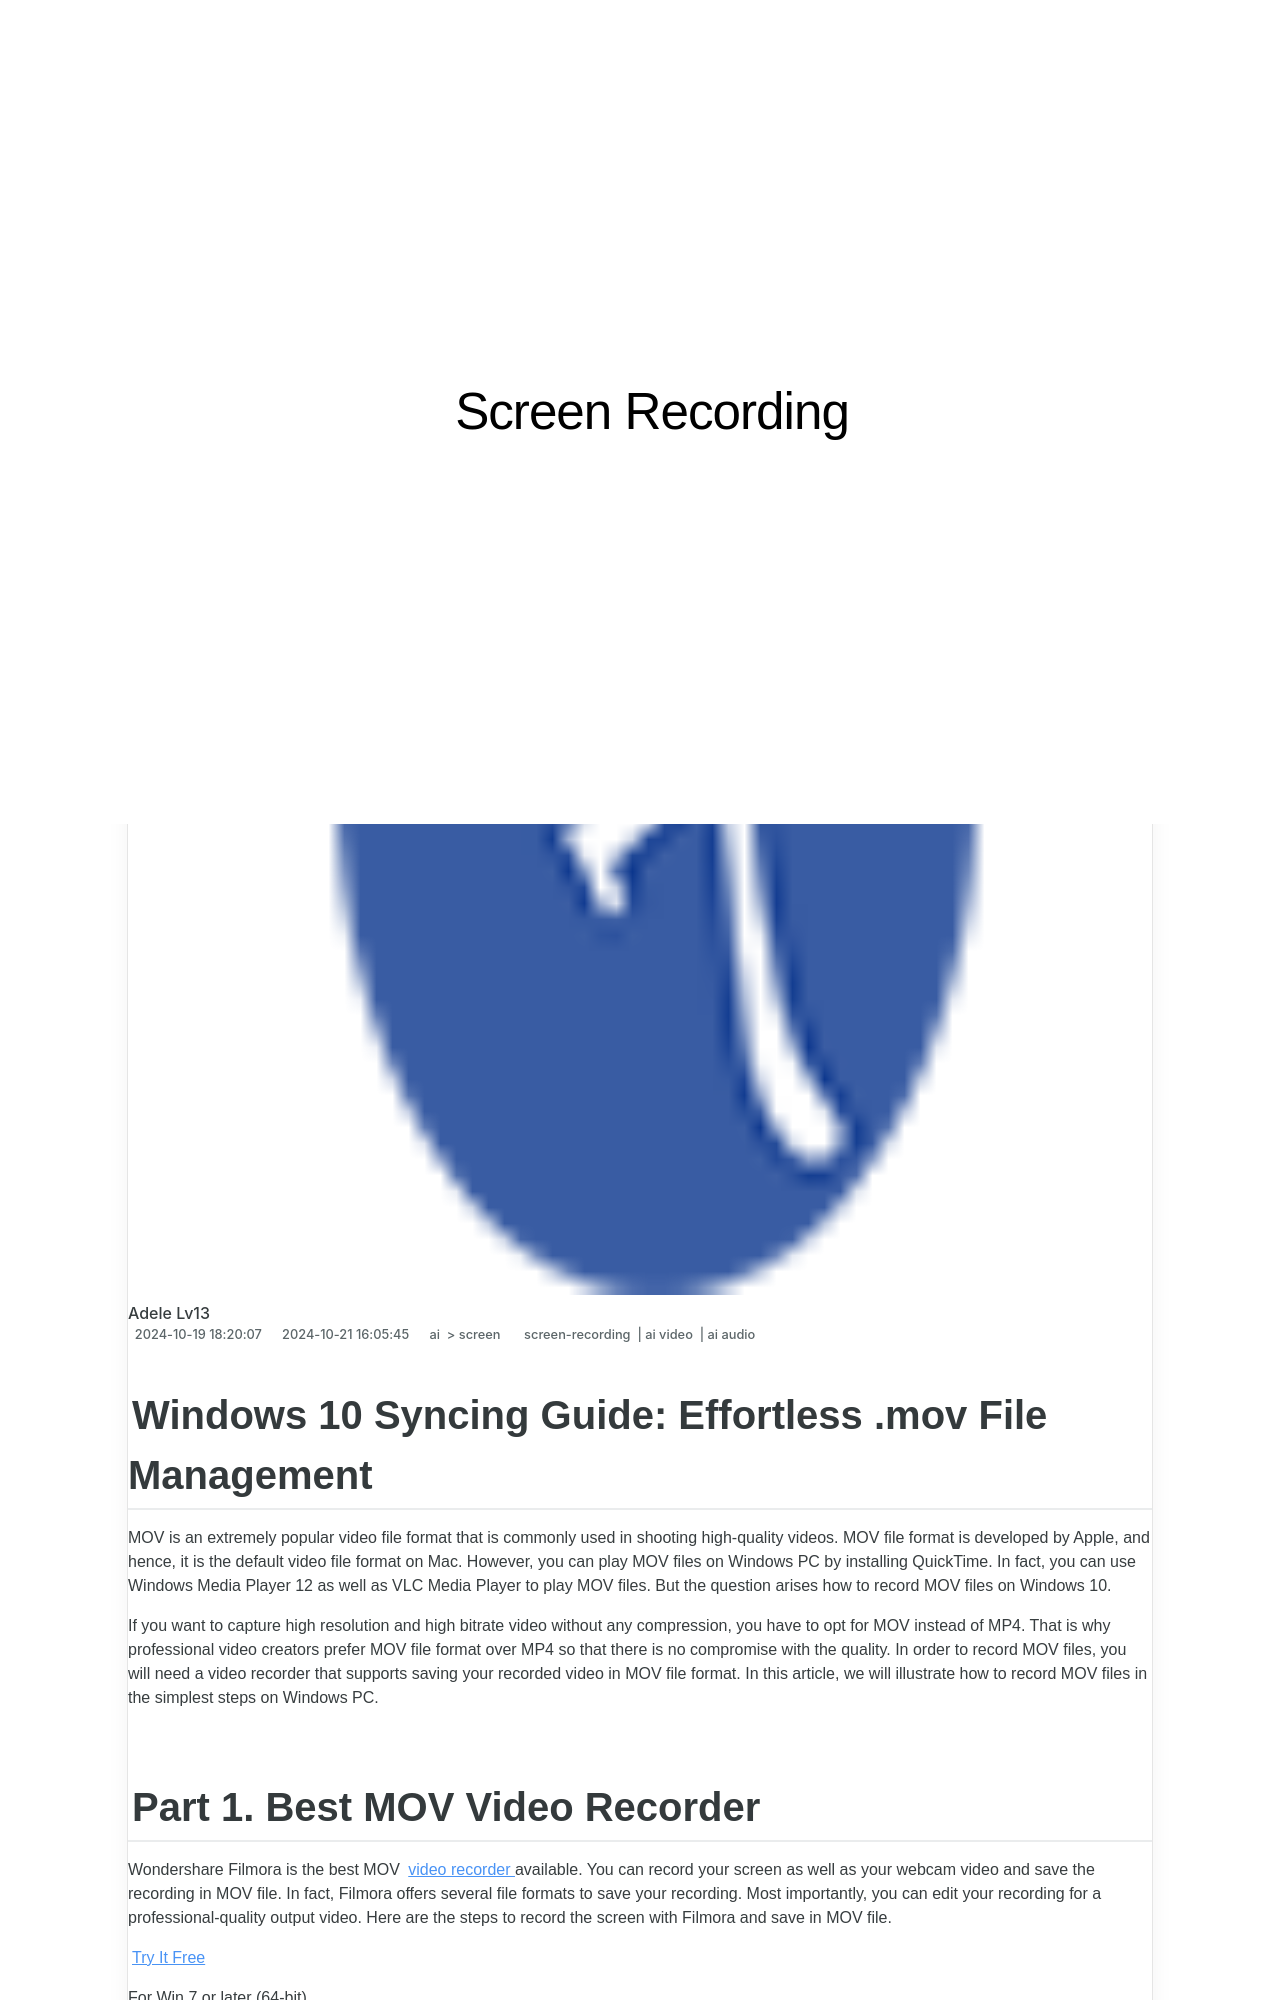

repository: techidaily/site-screen-recording · page: updated-windows-10-syncing-guide-effortless-mov-file-management-for-2024/index.html · generator: jekyll

---
title: "\"[Updated] Windows 10 Syncing Guide  Effortless .mov File Management for 2024\""
date: 2024-10-19T18:20:07.163Z
updated: 2024-10-21T16:05:45.158Z
tags: 
  - screen-recording
  - ai video
  - ai audio
categories: 
  - ai
  - screen
description: "\"This Article Describes [Updated] Windows 10 Syncing Guide: Effortless .mov File Management for 2024\""
excerpt: "\"This Article Describes [Updated] Windows 10 Syncing Guide: Effortless .mov File Management for 2024\""
keywords: "Windows 10 Mov Sync,Move File Manage,Synch Windows .MOV,Movie File Sync Windows,.MOV File Guide Sync,Effortless MOV Filesync,Windows MOV Syncing"
thumbnail: https://thmb.techidaily.com/4ac54b51c1cafa3a284440c31d27701c82afd968d6a73268fe3b019a529c7811.jpg
---

## Windows 10 Syncing Guide: Effortless .mov File Management

MOV is an extremely popular video file format that is commonly used in shooting high-quality videos. MOV file format is developed by Apple, and hence, it is the default video file format on Mac. However, you can play MOV files on Windows PC by installing QuickTime. In fact, you can use Windows Media Player 12 as well as VLC Media Player to play MOV files. But the question arises how to record MOV files on Windows 10.

If you want to capture high resolution and high bitrate video without any compression, you have to opt for MOV instead of MP4\. That is why professional video creators prefer MOV file format over MP4 so that there is no compromise with the quality. In order to record MOV files, you will need a video recorder that supports saving your recorded video in MOV file format. In this article, we will illustrate how to record MOV files in the simplest steps on Windows PC.
